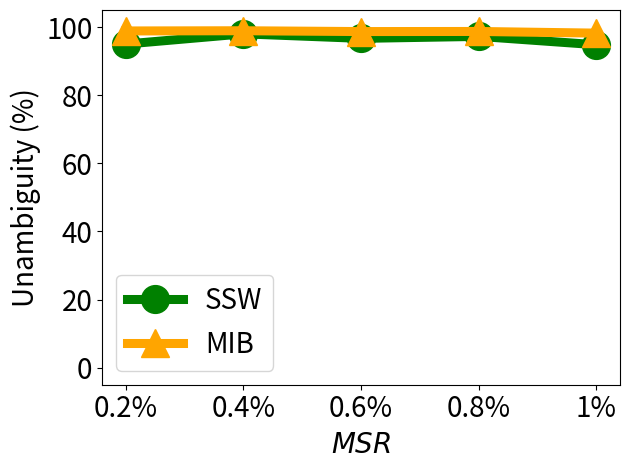

Reproduce this figure in Python.


import numpy as np
import matplotlib.pyplot as plt

# epsilon = 3
# beta = 1 / epsilon


# snr = 5, beta_u = 0.1 on mnist

x=[1, 2, 3, 4, 5]
# validation_for_plt =[97,95.8600, 94.9400, 93.5400, 93.2400]
# attack_for_plt=[0, 0.3524, 0, 0.1762, 0.1762]
# basic_for_plt=[99.8, 99.8, 99.8, 99.8, 99.8]

labels = ['0.2%', '0.4%', '0.6%', '0.8%', '1%' ]
non_verify = [98.69,   98.59,     98.79,     99.03,     98.54]

mib = [98.85, 98.91, 98.67, 98.70, 98.21]
vmu = [95.00, 98.00, 96.67, 97.25, 94.80]


#unl_ss_wo = [94.32, 94.53, 94.78, 93.38, 94.04]



plt.figure()
l_w=6.5
m_s=20
#plt.figure(figsize=(8, 5.3))
#plt.plot(x, unl_fr, color='blue', marker='^', label='Retrain',linewidth=l_w, markersize=m_s)
plt.plot(x, vmu, color='g',  marker='o',  label='SSW',linewidth=l_w, markersize=m_s)
#plt.plot(x, unl_ss_wo, color='palegreen',  marker='1',  label='MCFU$_{w/o}$',linewidth=l_w, markersize=m_s)

plt.plot(x, mib, color='orange',  marker='^',  label='MIB',linewidth=l_w,  markersize=m_s)

#plt.plot(x, non_verify, color='deepskyblue',  marker='p',  label='Non-Verif.',linewidth=l_w, markersize=m_s)


#plt.plot(x, unl_vibu, color='silver',  marker='d',  label='VIBU',linewidth=4,  markersize=10)

# plt.plot(x, y_sa03, color='r',  marker='2',  label='AAAI21 A_acc, pr=0.3',linewidth=3, markersize=8)
# plt.plot(x, y_sa05, color='darkblue',  marker='4',  label='AAAI21 A_acc, pr=0.5',linewidth=3, markersize=8)
# plt.plot(x, y_ma03, color='darkviolet',  marker='3',  label='FedMC A_acc, pr=0.3',linewidth=3, markersize=8)
# plt.plot(x, y_ma05, color='cyan',  marker='p',  label='FedMC A_acc, pr=0.5',linewidth=3, markersize=8)


# plt.grid()
leg = plt.legend(fancybox=True, shadow=True)
# plt.xlabel('Malicious Client Ratio (%)' ,fontsize=16)
plt.ylabel('Unambiguity (%)' ,fontsize=20)
my_y_ticks = np.arange(0, 100.1, 20)
plt.yticks(my_y_ticks,fontsize=20)
plt.ylim((-5,105))
plt.xlabel('$\it{MSR}$' ,fontsize=20)

plt.xticks(x, labels, fontsize=20)
# plt.title('CIFAR10 IID')
plt.legend(loc='best',fontsize=20)
plt.tight_layout()
#plt.title("MNIST")
plt.rcParams['figure.figsize'] = (2.0, 1)
plt.rcParams['image.interpolation'] = 'nearest'
plt.rcParams['figure.subplot.left'] = 0.11
plt.rcParams['figure.subplot.bottom'] = 0.08
plt.rcParams['figure.subplot.right'] = 0.977
plt.rcParams['figure.subplot.top'] = 0.969
plt.savefig('cifar10_wvr_msr_curve.pdf', format='pdf', dpi=200)
plt.show()